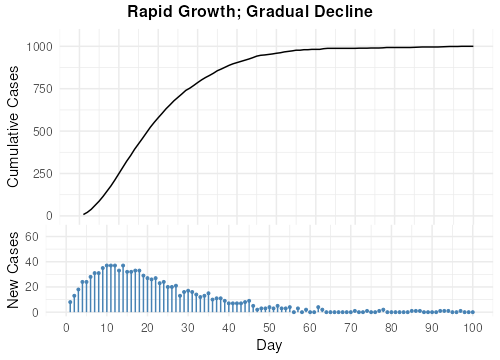

The table this chart was drawn from, first rows:
Day, NewCases, Cumul
1, 8, 8
2, 13, 21
3, 18, 39
4, 24, 63
5, 24, 87
6, 28, 115
7, 31, 146
8, 31, 177
9, 35, 212
10, 37, 249
11, 37, 286
12, 37, 323
13, 33, 356
14, 37, 393
15, 32, 425
16, 32, 457
17, 33, 490
18, 33, 523
19, 29, 552
20, 27, 579
21, 26, 605
22, 27, 632
23, 23, 655
24, 24, 679
25, 20, 699
26, 20, 719
27, 21, 740
28, 13, 753
29, 16, 769
30, 17, 786
31, 16, 802
32, 14, 816
33, 12, 828
34, 13, 841
35, 15, 856
36, 10, 866
37, 11, 877
38, 11, 888
39, 9, 897
40, 7, 904
41, 7, 911
42, 7, 918
43, 7, 925
44, 8, 933
45, 9, 942
46, 5, 947
47, 2, 949
48, 3, 952
49, 3, 955
50, 4, 959
51, 3, 962
52, 5, 967
53, 3, 970
54, 3, 973
55, 4, 977
56, 0, 977
57, 3, 980
58, 0, 980
59, 2, 982
60, 0, 982
... 40 more rows
